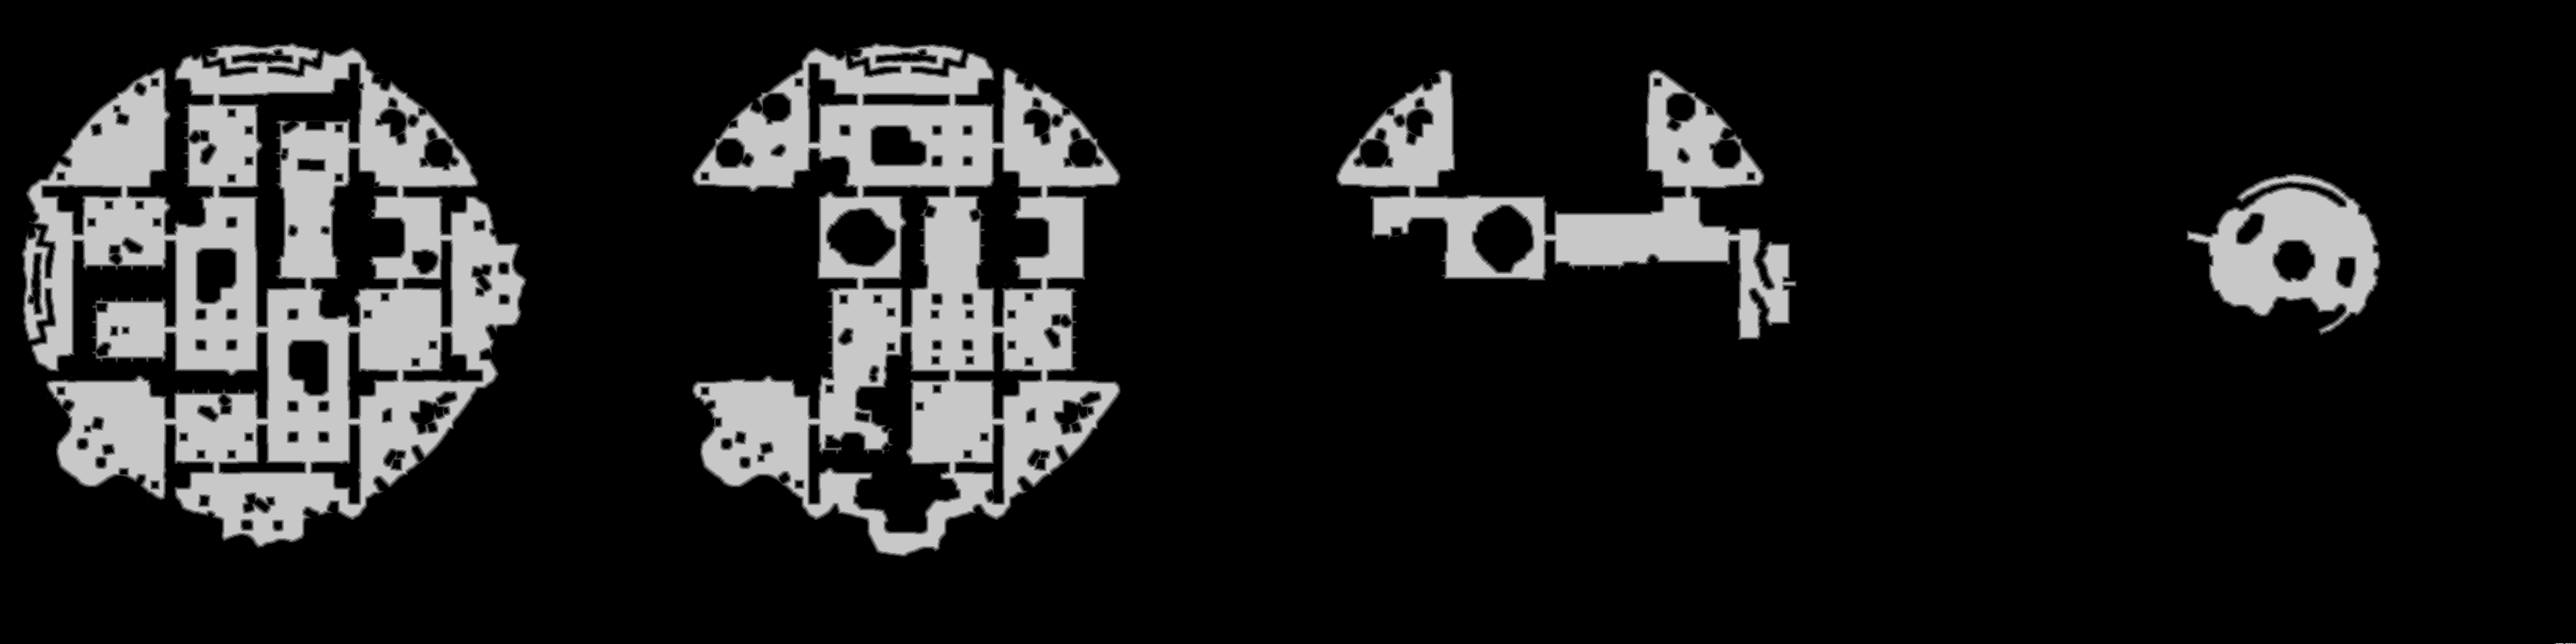

The file beside this chart, header and first rows:
base	0x54fc4a00000
origin	0x20
stride	1932
width	3864
height	966
nibble	0	3066192
nibble	1	43430
nibble	2	43348
nibble	3	42976
nibble	4	42729
nibble	5	493928
nibble	6	5
nibble	7	1
nibble	8	1
nibble	9	1
nibble	10	2
nibble	11	2
nibble	12	2
nibble	13	1
nibble	14	3
nibble	15	3
